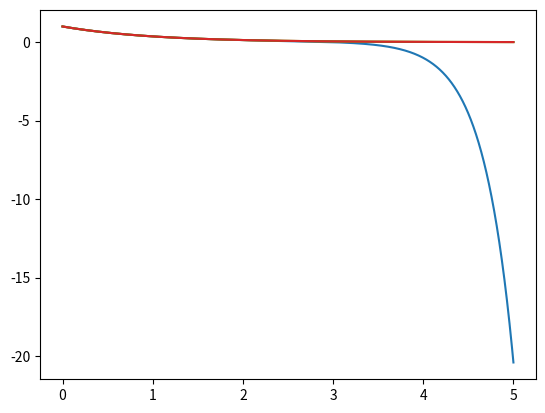

This chart was generated by the following Python code:
import numpy as np
import matplotlib.pyplot as plt

def f(t, y):
    return 3*y - 4 * np.exp(-t)

def euler():
    u = [1.0]
    u_t = [1.0]
    t = [0]
    T = 5
    for i in range(step):
        t.append(T*(i+1)/step)
        u_t.append(np.exp(-t[-1]))
        u.append(u[i] + f(T*i/step, u[i])*(T/step))
    plt.plot(t, u)
    plt.plot(t, u_t)
    plt.show()



def runge():
    u = [1.0]
    u_t = [1.0]
    t = [0]
    T = 5
    h = T/step
    for i in range(step):
        u_t.append(np.exp(-t[-1]))
        k1 = f(t[-1], u[-1])
        k2 = f(t[-1]+h/2, u[-1] + h*k1/2)
        k3 = f(t[-1]+h/2, u[-1] + h*k2/2)
        k4 = f(t[-1]+h, u[-1]+h*k3)
        t.append(T*(i+1)/step)
        u.append(u[-1]+h*(k1+2*k2+2*k3+k4)/6)
    plt.plot(t, u)
    plt.plot(t, u_t)
    plt.show()
    
def main():
    euler()
    runge()


    
    
    
if __name__=="__main__" :
    step = 100000
    print(0)
    main()
